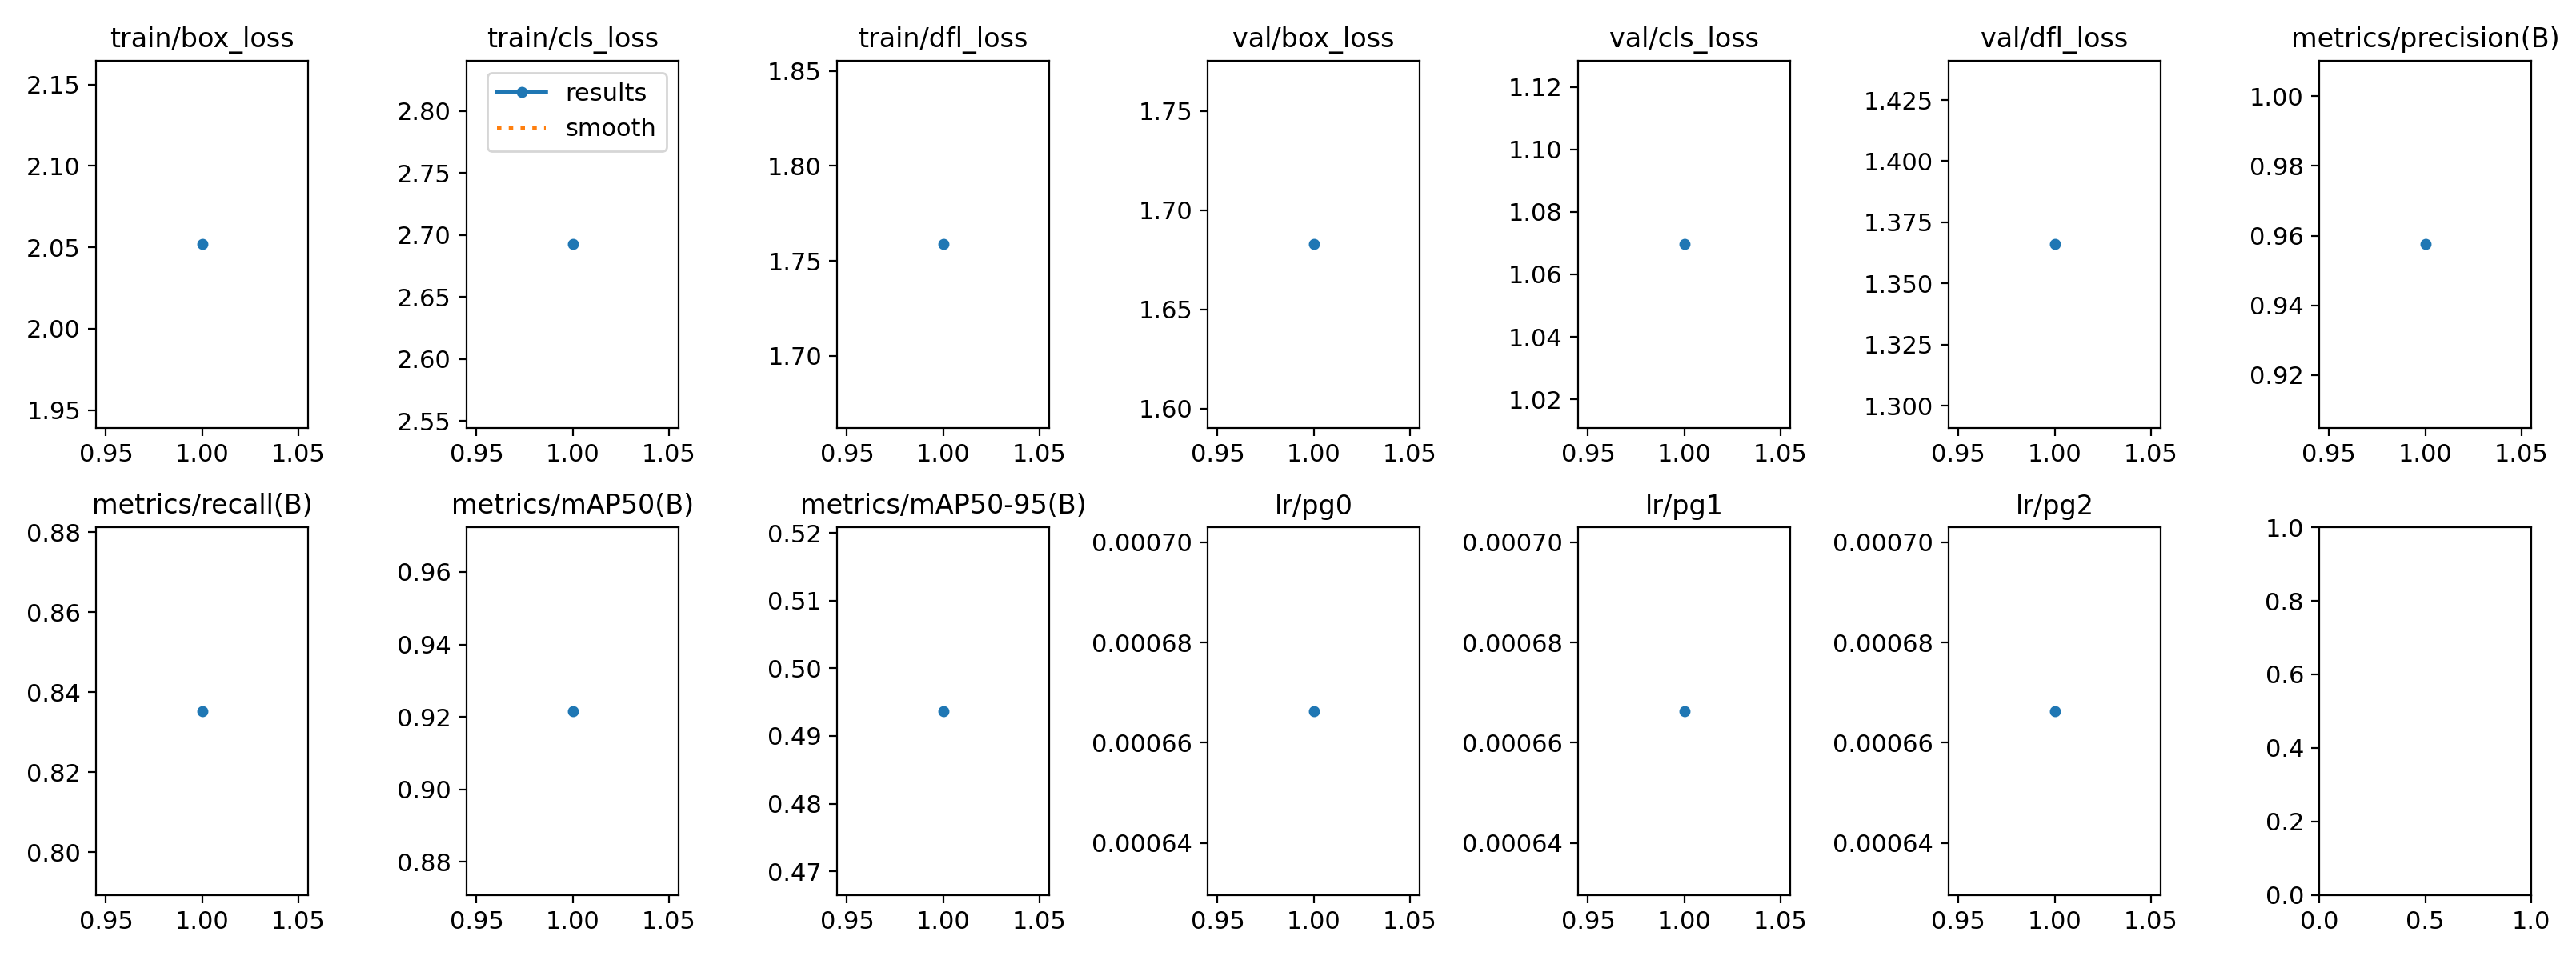

Source data for this figure (header and first rows):
epoch, time, train/box_loss, train/cls_loss, train/dfl_loss, metrics/precision(B), metrics/recall(B), metrics/mAP50(B), metrics/mAP50-95(B), val/box_loss, val/cls_loss, val/dfl_loss, lr/pg0, lr/pg1, lr/pg2
1, 440.8, 2.052, 2.692, 1.759, 0.9575, 0.8353, 0.9216, 0.4937, 1.683, 1.07, 1.366, 0.0006663, 0.0006663, 0.0006663
